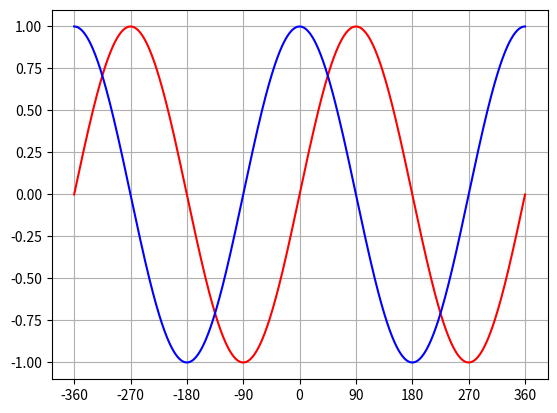

Python code for this plot:
import math
import matplotlib.pyplot as plt

# matplotlib の描画領域を確保
fig = plt.figure()

# X 軸の凡例
plt.xticks([-360, -270, -180, -90, 0, 90, 180, 270, 360])
plt.grid(True)  # グリッド線を描画
xlist = []      # X 軸用のリスト (角度 -360 から 360 度)
siny = []       # sin 関数用のリスト (-360 から 360 度の sin の値)
cosy = []       # cos 関数用のリスト (-360 から 360 度の cos の値)

# -360 度から 360 度まで繰り返し処理
for i in range(-360, 361):
    xlist.append(i)
    # 角度を math.radians でラジアンに変換
    siny.append(math.sin(math.radians(i)))
    cosy.append(math.cos(math.radians(i)))

# グラフ描画
plt.plot(xlist, siny, color='r')
plt.plot(xlist, cosy, color='b')
plt.pause(0.01)  # 0.01 秒ごとに描画

plt.show()
plt.close()
